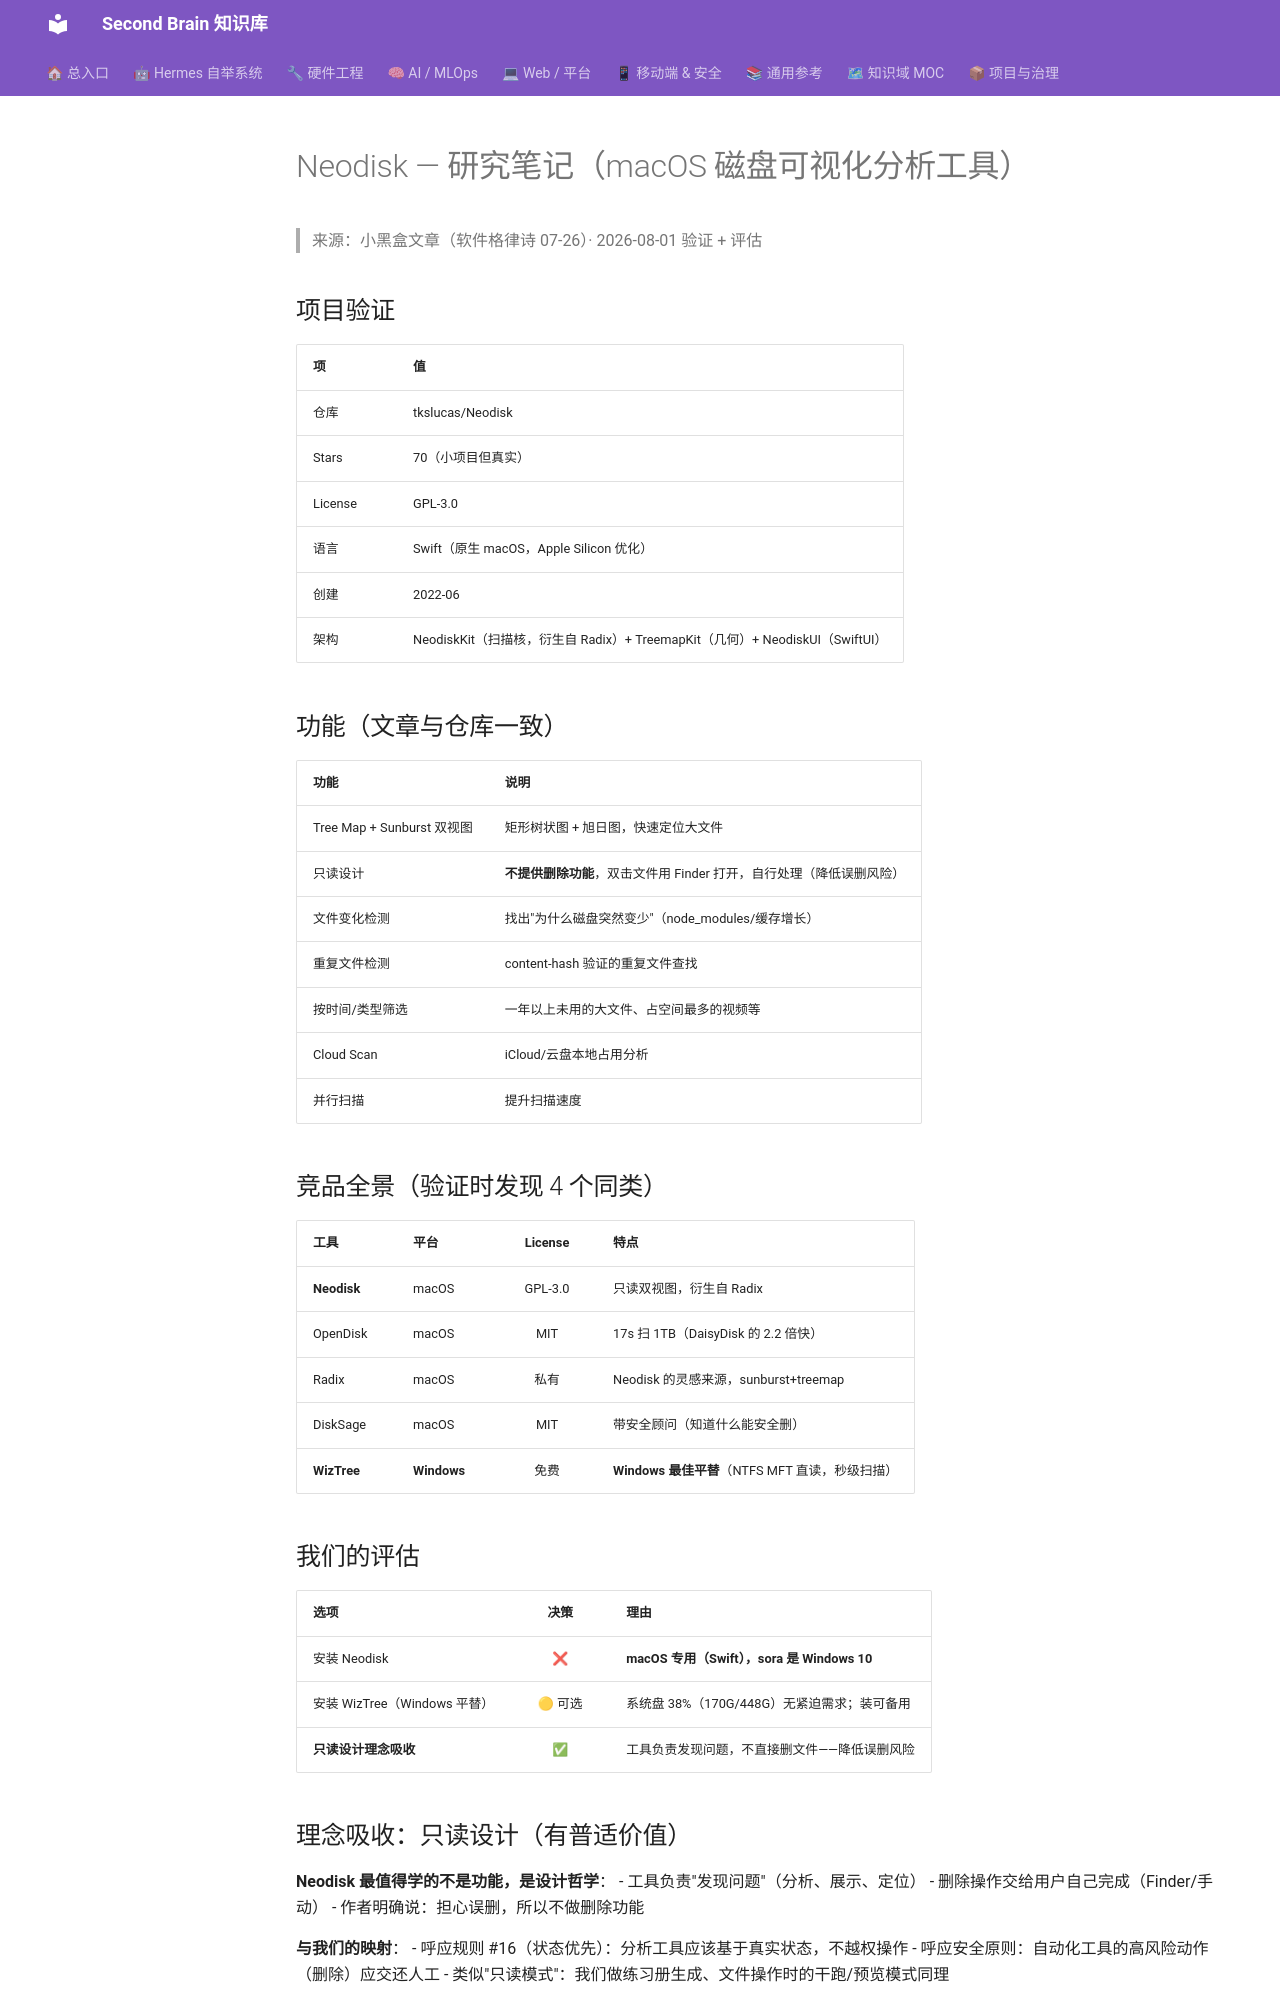

repository: mo9652962-ai/second-brain · page: kb/knowledge/Research/neodisk-study/index.html · generator: mkdocs

---
tags: [research, github, article-study, disk-tools, neodisk]
created: 2026-08-01
status: absorbed
source: https://github.com/tkslucas/Neodisk
---

# Neodisk — 研究笔记（macOS 磁盘可视化分析工具）

> 来源：小黑盒文章（软件格律诗 07-26）· 2026-08-01 验证 + 评估

## 项目验证

| 项 | 值 |
|----|-----|
| 仓库 | tkslucas/Neodisk |
| Stars | 70（小项目但真实） |
| License | GPL-3.0 |
| 语言 | Swift（原生 macOS，Apple Silicon 优化） |
| 创建 | 2022-06 |
| 架构 | NeodiskKit（扫描核，衍生自 Radix）+ TreemapKit（几何）+ NeodiskUI（SwiftUI） |

## 功能（文章与仓库一致）

| 功能 | 说明 |
|------|------|
| Tree Map + Sunburst 双视图 | 矩形树状图 + 旭日图，快速定位大文件 |
| 只读设计 | **不提供删除功能**，双击文件用 Finder 打开，自行处理（降低误删风险） |
| 文件变化检测 | 找出"为什么磁盘突然变少"（node_modules/缓存增长） |
| 重复文件检测 | content-hash 验证的重复文件查找 |
| 按时间/类型筛选 | 一年以上未用的大文件、占空间最多的视频等 |
| Cloud Scan | iCloud/云盘本地占用分析 |
| 并行扫描 | 提升扫描速度 |

## 竞品全景（验证时发现 4 个同类）

| 工具 | 平台 | License | 特点 |
|------|------|:---:|------|
| **Neodisk** | macOS | GPL-3.0 | 只读双视图，衍生自 Radix |
| OpenDisk | macOS | MIT | 17s 扫 1TB（DaisyDisk 的 2.2 倍快） |
| Radix | macOS | 私有 | Neodisk 的灵感来源，sunburst+treemap |
| DiskSage | macOS | MIT | 带安全顾问（知道什么能安全删） |
| **WizTree** | **Windows** | 免费 | **Windows 最佳平替**（NTFS MFT 直读，秒级扫描） |

## 我们的评估

| 选项 | 决策 | 理由 |
|------|:---:|------|
| 安装 Neodisk | ❌ | **macOS 专用（Swift），sora 是 Windows 10** |
| 安装 WizTree（Windows 平替） | 🟡 可选 | 系统盘 38%（170G/448G）无紧迫需求；装可备用 |
| **只读设计理念吸收** | ✅ | 工具负责发现问题，不直接删文件——降低误删风险 |
